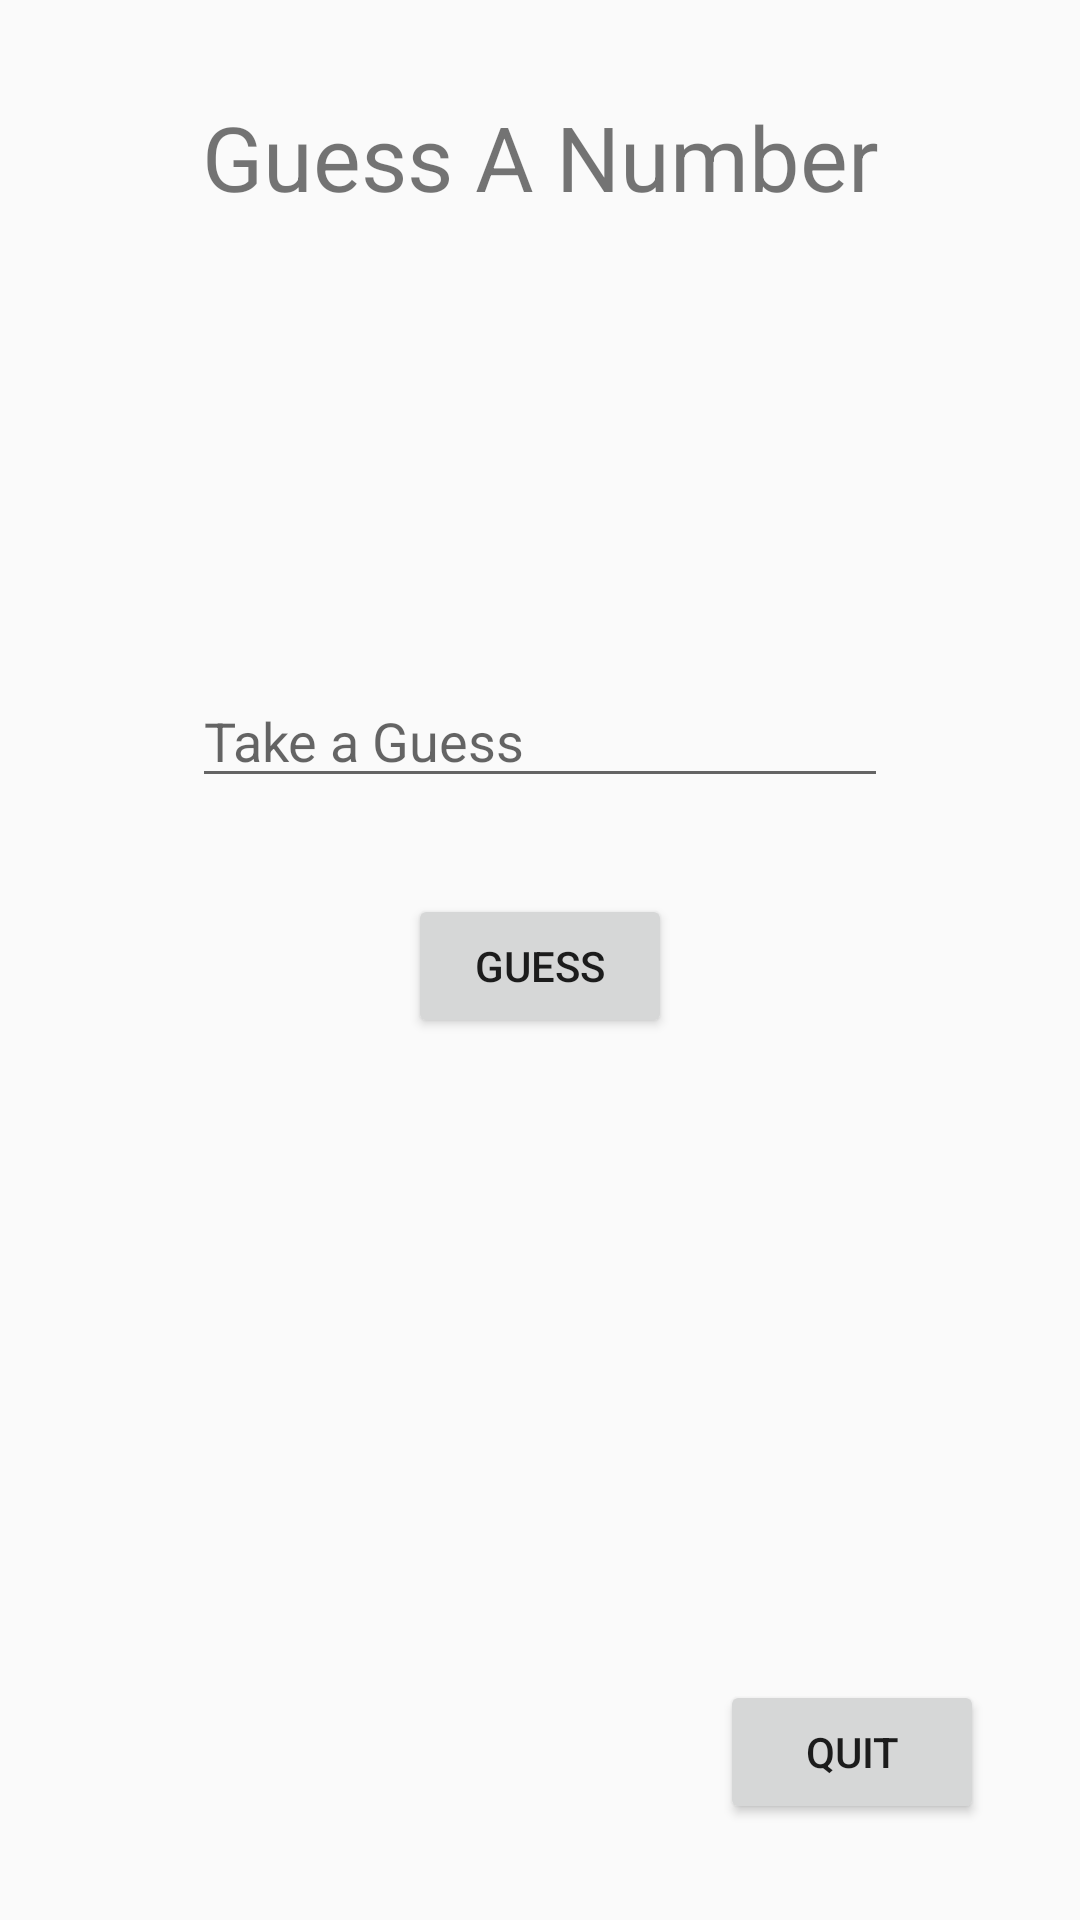

Reconstruct the res/layout file that produces this screen, plus the resources it refers to.
<!-- AndroidManifest.xml: application theme AppTheme -->
<!-- res/layout/activity_game.xml -->
<?xml version="1.0" encoding="utf-8"?>
<androidx.constraintlayout.widget.ConstraintLayout xmlns:android="http://schemas.android.com/apk/res/android"
    xmlns:app="http://schemas.android.com/apk/res-auto"
    xmlns:tools="http://schemas.android.com/tools"
    android:layout_width="match_parent"
    android:layout_height="match_parent"
    tools:context=".Game">

    <TextView
        android:id="@+id/appName2"
        android:layout_width="wrap_content"
        android:layout_height="wrap_content"
        android:layout_marginTop="32dp"
        android:text="@string/app_name"
        android:textSize="30sp"
        app:layout_constraintEnd_toEndOf="parent"
        app:layout_constraintStart_toStartOf="parent"
        app:layout_constraintTop_toTopOf="parent" />

    <EditText
        android:id="@+id/txtAnswer"
        android:layout_width="0dp"
        android:layout_height="wrap_content"
        android:layout_marginStart="64dp"
        android:layout_marginTop="64dp"
        android:layout_marginEnd="64dp"
        android:ems="10"
        android:hint="@string/take_a_guess_hint"
        android:importantForAutofill="no"
        android:inputType="numberSigned"
        app:layout_constraintEnd_toEndOf="parent"
        app:layout_constraintStart_toStartOf="parent"
        app:layout_constraintTop_toBottomOf="@+id/txtInstructions" />

    <Button
        android:id="@+id/submit"
        android:layout_width="wrap_content"
        android:layout_height="wrap_content"
        android:layout_marginTop="32dp"
        android:text="@string/guess"
        app:layout_constraintEnd_toEndOf="parent"
        app:layout_constraintStart_toStartOf="parent"
        app:layout_constraintTop_toBottomOf="@+id/txtAnswer" />

    <TextView
        android:id="@+id/guessCount"
        android:layout_width="wrap_content"
        android:layout_height="wrap_content"
        android:layout_marginStart="32dp"
        android:layout_marginBottom="32dp"
        app:layout_constraintBottom_toBottomOf="parent"
        app:layout_constraintStart_toStartOf="parent" />

    <Button
        android:id="@+id/quit"
        android:layout_width="wrap_content"
        android:layout_height="wrap_content"
        android:layout_marginEnd="32dp"
        android:layout_marginBottom="32dp"
        android:text="@string/quit"
        app:layout_constraintBottom_toBottomOf="parent"
        app:layout_constraintEnd_toEndOf="parent" />

    <TextView
        android:id="@+id/difficulty"
        android:layout_width="wrap_content"
        android:layout_height="wrap_content"
        android:layout_marginStart="32dp"
        android:layout_marginBottom="8dp"
        app:layout_constraintBottom_toTopOf="@+id/guessCount"
        app:layout_constraintStart_toStartOf="parent" />

    <TextView
        android:id="@+id/txtInstructions"
        android:layout_width="0dp"
        android:layout_height="wrap_content"
        android:layout_marginStart="64dp"
        android:layout_marginTop="64dp"
        android:layout_marginEnd="64dp"
        android:gravity="center|top"
        android:textSize="18sp"
        app:layout_constraintEnd_toEndOf="parent"
        app:layout_constraintStart_toStartOf="parent"
        app:layout_constraintTop_toBottomOf="@+id/appName2" />

    <TextView
        android:id="@+id/guessLeft"
        android:layout_width="wrap_content"
        android:layout_height="wrap_content"
        android:textSize="12sp"
        app:layout_constraintEnd_toEndOf="@+id/txtAnswer"
        app:layout_constraintTop_toBottomOf="@+id/txtAnswer" />
</androidx.constraintlayout.widget.ConstraintLayout>
<!-- resources referenced by this layout -->
<resources>
  <string name="app_name">Guess A Number</string>
  <string name="guess">Guess</string>
  <string name="quit">Quit</string>
  <string name="take_a_guess_hint">Take a Guess</string>
  <style name="AppTheme" parent="Theme.AppCompat.DayNight.NoActionBar">
          
          <item name="colorPrimary">@color/colorPrimary</item>
          <item name="colorPrimaryDark">@color/colorPrimaryDark</item>
          <item name="colorAccent">@color/colorAccent</item>
      </style>
  <!-- not gathered from this repository: default colours our renderer supplied (Android Studio template values) -->
  <color name="colorPrimary">#FF6200EE</color>
  <color name="colorPrimaryDark">#FF3700B3</color>
  <color name="colorAccent">#FF03DAC5</color>
</resources>
